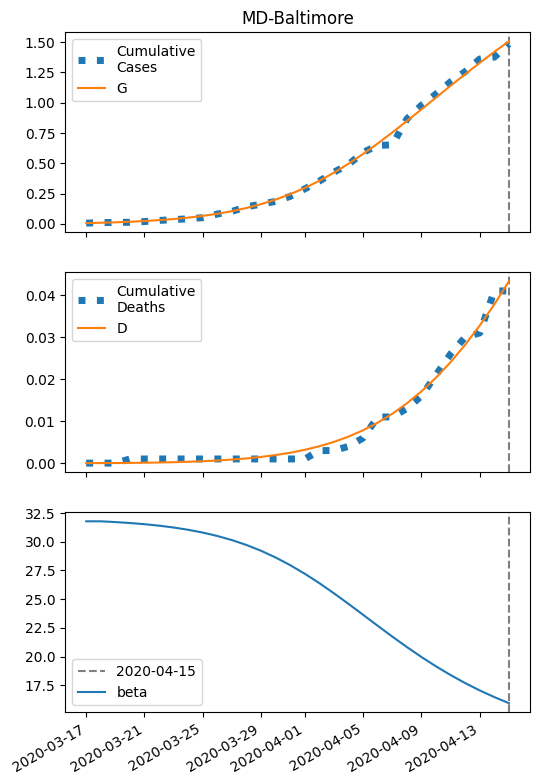

Data behind this chart, as committed beside it:
series, 2020-03-17, 2020-03-18, 2020-03-19, 2020-03-20, 2020-03-21, 2020-03-22, 2020-03-23, 2020-03-24, 2020-03-25, 2020-03-26, 2020-03-27, 2020-03-28, 2020-03-29, 2020-03-30, 2020-03-31, 2020-04-01, 2020-04-02, 2020-04-03, 2020-04-04, 2020-04-05, 2020-04-06, 2020-04-07, 2020-04-08
S, 12812, 12809, 12805, 12801, 12795, 12787, 12778, 12767, 12752, 12735, 12713, 12687, 12655, 12617, 12573, 12521, 12462, 12395, 12321, 12241, 12154, 12063, 11969
I, 6.0, 7.585, 9.579, 12.08, 15.22, 19.14, 24.02, 30.06, 37.49, 46.57, 57.55, 70.71, 86.25, 104.3, 125, 148.2, 173.6, 200.7, 228.9, 257.3, 284.9, 310.9, 334.5
IH, 0.833, 1.649, 2.669, 3.946, 5.544, 7.547, 10.05, 13.19, 17.1, 21.96, 27.98, 35.41, 44.52, 55.61, 68.98, 84.96, 103.8, 125.9, 151.2, 180, 212.1, 247.4, 285.6
IN, 0.5353, 1.029, 1.626, 2.354, 3.249, 4.355, 5.724, 7.423, 9.528, 12.13, 15.34, 19.29, 24.1, 29.92, 36.9, 45.19, 54.91, 66.13, 78.9, 93.2, 108.9, 125.9, 143.8
D, 0.01, 0.01833, 0.03483, 0.06152, 0.101, 0.1564, 0.2319, 0.3325, 0.4644, 0.6354, 0.855, 1.135, 1.489, 1.934, 2.491, 3.181, 4.03, 5.069, 6.328, 7.84, 9.64, 11.76, 14.24
R, 0.0, 0.0499, 0.1463, 0.2993, 0.5215, 0.8293, 1.243, 1.788, 2.497, 3.408, 4.569, 6.041, 7.893, 10.21, 13.09, 16.65, 21.01, 26.31, 32.7, 40.34, 49.38, 59.96, 72.21
G, 6.0, 8.953, 12.68, 17.37, 23.26, 30.65, 39.9, 51.41, 65.7, 83.32, 104.9, 131.2, 162.9, 200.6, 245.1, 296.8, 356, 422.7, 496.7, 577.2, 663.6, 754.6, 849
H, 6403, 6403, 6403, 6403, 6403, 6403, 6403, 6403, 6403, 6403, 6403, 6403, 6403, 6403, 6403, 6403, 6403, 6403, 6403, 6403, 6403, 6403, 6403
beta, 31.78, 31.78, 31.71, 31.63, 31.53, 31.4, 31.24, 31.04, 30.8, 30.5, 30.14, 29.72, 29.21, 28.63, 27.96, 27.21, 26.39, 25.51, 24.58, 23.63, 22.68, 21.74, 20.83
